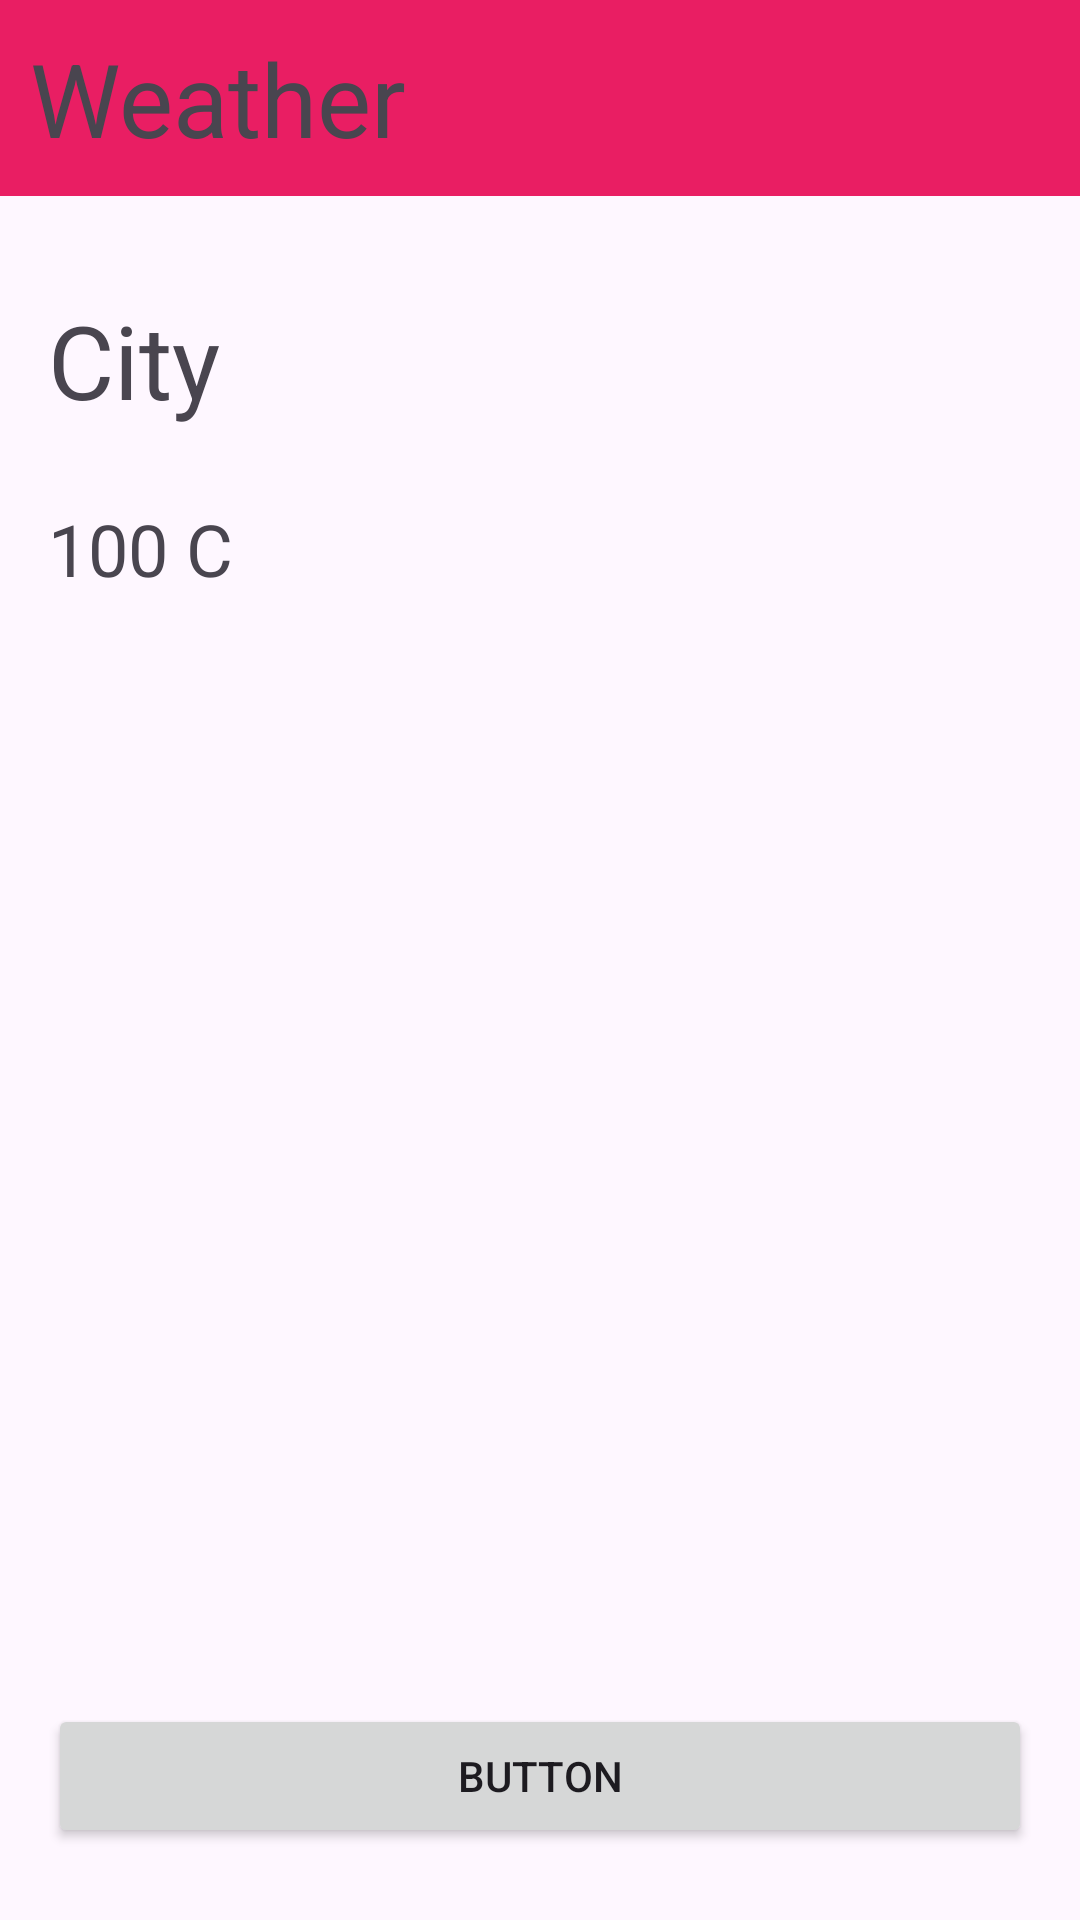

Write the Android layout XML for this screen, with the resource values it uses.
<!-- AndroidManifest.xml: application theme Theme.Androidweather -->
<!-- res/layout/activity_main.xml -->
<?xml version="1.0" encoding="utf-8"?>
<androidx.constraintlayout.widget.ConstraintLayout xmlns:android="http://schemas.android.com/apk/res/android"
    xmlns:app="http://schemas.android.com/apk/res-auto"
    xmlns:tools="http://schemas.android.com/tools"
    android:layout_width="match_parent"
    android:layout_height="match_parent"
    tools:context=".MainActivity">

    <TextView
        android:id="@+id/textView"
        android:layout_width="0dp"
        android:layout_height="wrap_content"
        android:background="#E91E63"
        android:paddingStart="10dp"
        android:paddingTop="10dp"
        android:paddingBottom="10dp"
        android:text="@string/header"
        android:textSize="34sp"
        app:layout_constraintEnd_toEndOf="parent"
        app:layout_constraintStart_toStartOf="parent"
        app:layout_constraintTop_toTopOf="parent" />

    <Button
        android:id="@+id/button"
        android:layout_width="0dp"
        android:layout_height="wrap_content"
        android:layout_marginStart="16dp"
        android:layout_marginEnd="16dp"
        android:layout_marginBottom="24dp"
        android:onClick="openSettings"
        android:text="Button"
        app:layout_constraintBottom_toBottomOf="parent"
        app:layout_constraintEnd_toEndOf="parent"
        app:layout_constraintStart_toStartOf="parent" />

    <TextView
        android:id="@+id/cityNameTextView"
        android:layout_width="0dp"
        android:layout_height="wrap_content"
        android:layout_marginStart="16dp"
        android:layout_marginTop="32dp"
        android:layout_marginEnd="16dp"
        android:text="@string/cityName"
        android:textSize="34sp"
        app:layout_constraintEnd_toEndOf="parent"
        app:layout_constraintStart_toStartOf="parent"
        app:layout_constraintTop_toBottomOf="@+id/textView" />

    <TextView
        android:id="@+id/temperatureTextView"
        android:layout_width="0dp"
        android:layout_height="wrap_content"
        android:layout_marginStart="16dp"
        android:layout_marginTop="24dp"
        android:layout_marginEnd="16dp"
        android:text="@string/temperatureValue"
        android:textSize="24sp"
        app:layout_constraintEnd_toEndOf="parent"
        app:layout_constraintHorizontal_bias="0.0"
        app:layout_constraintStart_toStartOf="parent"
        app:layout_constraintTop_toBottomOf="@+id/cityNameTextView" />

</androidx.constraintlayout.widget.ConstraintLayout>
<!-- resources referenced by this layout -->
<resources>
  <string name="cityName">City</string>
  <string name="header">Weather</string>
  <string name="temperatureValue" translatable="false">100 C</string>
  <style name="Theme.Androidweather" parent="Base.Theme.Androidweather" />
  <style name="Base.Theme.Androidweather" parent="Theme.Material3.DayNight.NoActionBar">
          
          
      </style>
</resources>
